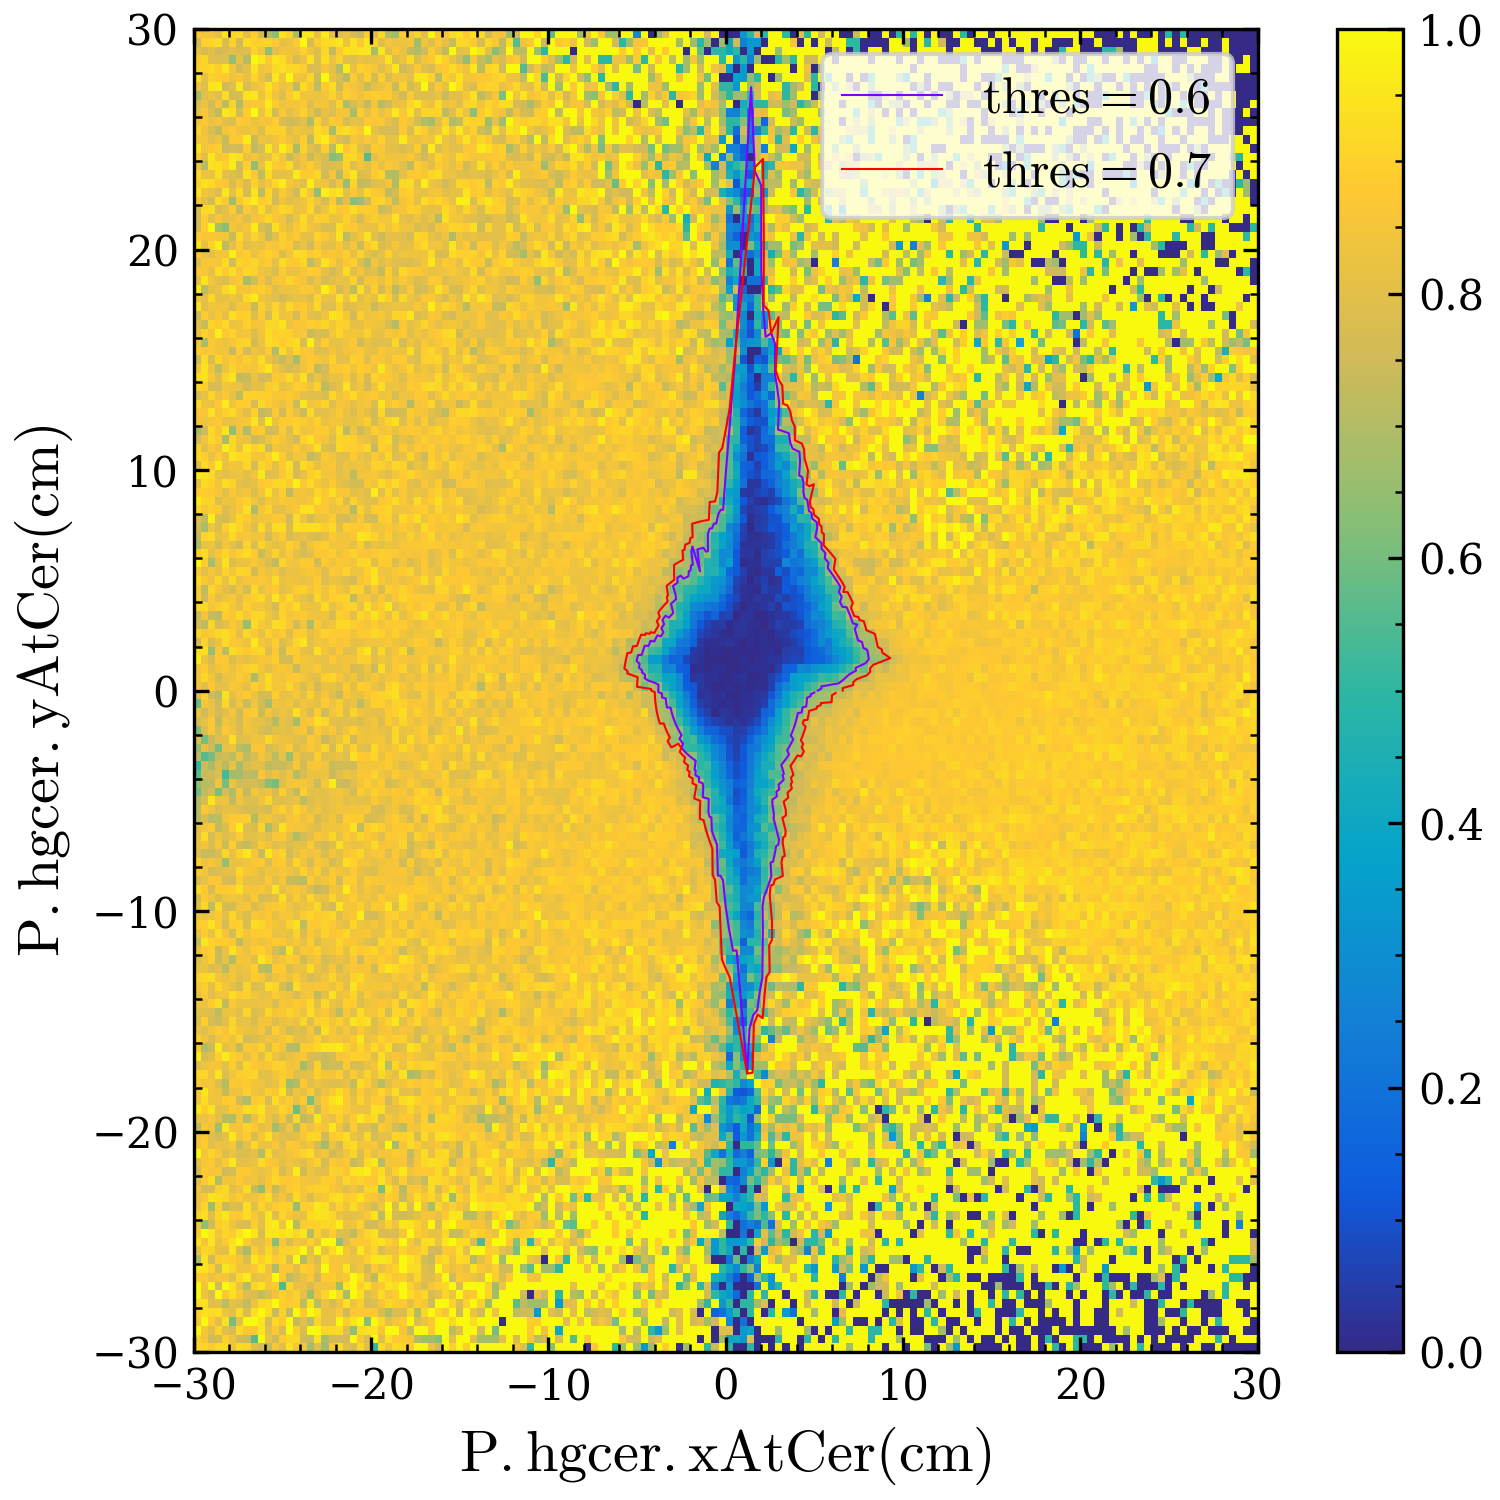

The file beside this chart, header and first rows:
x, y
5.2, 0.0
5.399, 0.09424
5.397, 0.1885
6.391, 0.335
6.584, 0.4604
6.774, 0.5927
6.962, 0.7317
7.345, 0.9018
7.328, 1.03
7.902, 1.251
8.075, 1.424
8.049, 1.565
8.021, 1.705
7.99, 1.845
7.762, 1.935
7.727, 2.071
7.69, 2.205
7.459, 2.28
7.418, 2.41
7.375, 2.539
7.33, 2.668
7.282, 2.795
7.417, 2.997
7.18, 3.048
7.126, 3.173
7.069, 3.296
7.011, 3.419
6.95, 3.541
6.887, 3.662
6.822, 3.782
6.582, 3.8
6.514, 3.914
6.445, 4.027
6.542, 4.248
6.466, 4.362
6.389, 4.474
6.472, 4.702
6.389, 4.815
6.304, 4.925
6.217, 5.035
6.128, 5.142
6.038, 5.248
5.945, 5.353
5.851, 5.456
5.755, 5.557
5.798, 5.798
5.696, 5.899
5.592, 5.997
5.621, 6.242
5.511, 6.34
5.399, 6.435
5.412, 6.683
5.295, 6.777
5.176, 6.868
5.055, 6.958
5.162, 7.372
5.145, 7.627
5.011, 7.716
4.875, 7.802
4.841, 8.057
... 300 more rows
